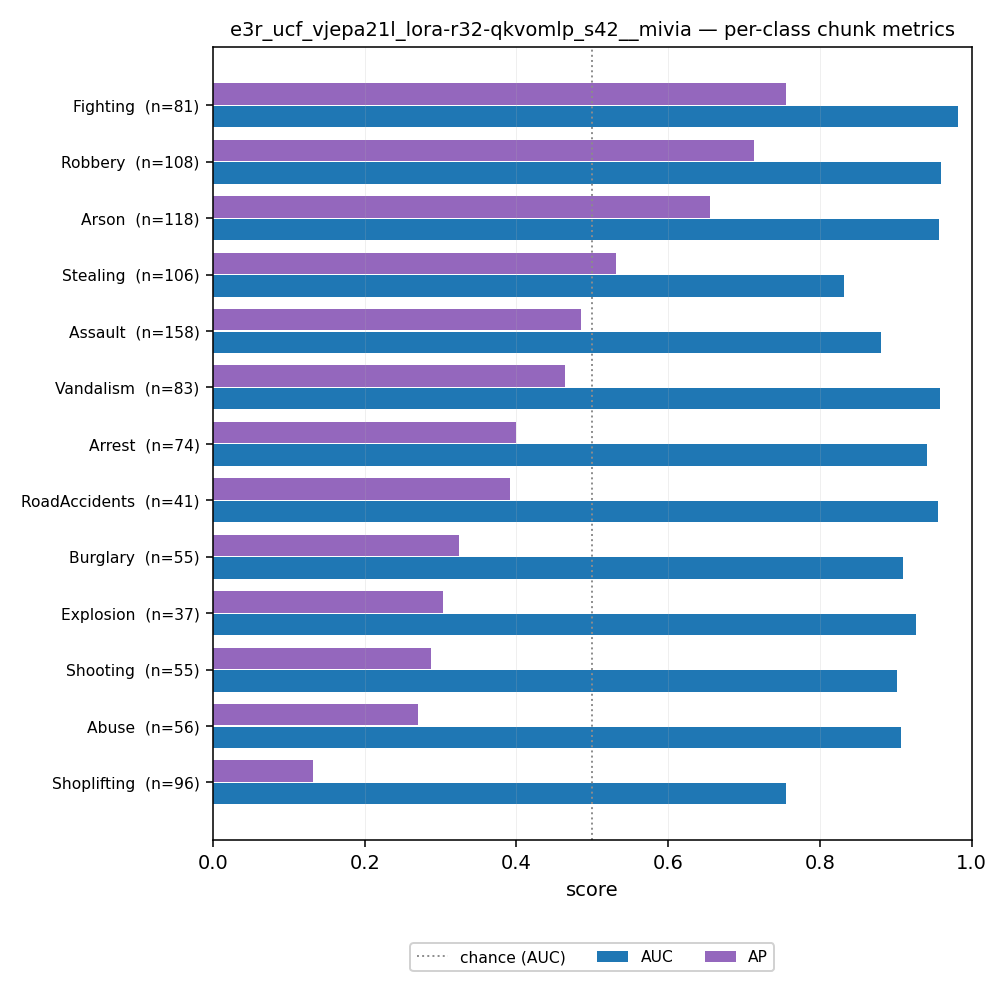

The file beside this chart, header and first rows:
run_id, modello, seed, classe, class_idx, split, soglia, chunk_auc, chunk_ap, chunk_auc_anomalous, chunk_ap_anomalous, chunk_precision, chunk_recall, chunk_f1, chunk_accuracy, chunk_tp, chunk_fp_condivisi, chunk_fn, chunk_tn_condivisi, chunk_n_positivi, chunk_n_negativi_condivisi, chunk_fpr, video_precision, video_recall
e3r_ucf_vjepa21l_lora-r32-qkvomlp_s42__m…, LoRA r=32, 42, Abuse, 0, test, 0.05582, 0.9076, 0.2703, 0.8238, 0.3462, 0.1429, 0.6071, 0.2313, 0.9086, 34, 204, 22, 2213, 56, 2417, 0.0844, 0.2581, 0.8
e3r_ucf_vjepa21l_lora-r32-qkvomlp_s42__m…, LoRA r=32, 42, Arrest, 1, test, 0.05582, 0.9412, 0.3994, 0.8889, 0.4977, 0.2302, 0.8243, 0.3599, 0.9129, 61, 204, 13, 2213, 74, 2417, 0.0844, 0.2333, 1.0
e3r_ucf_vjepa21l_lora-r32-qkvomlp_s42__m…, LoRA r=32, 42, Arson, 2, test, 0.05582, 0.9566, 0.6556, 0.9187, 0.7237, 0.3267, 0.839, 0.4703, 0.912, 99, 204, 19, 2213, 118, 2417, 0.0844, 0.3611, 0.9286
e3r_ucf_vjepa21l_lora-r32-qkvomlp_s42__m…, LoRA r=32, 42, Assault, 3, test, 0.05582, 0.8811, 0.4857, 0.7774, 0.5589, 0.3085, 0.5759, 0.4018, 0.8948, 91, 204, 67, 2213, 158, 2417, 0.0844, 0.2812, 0.9
e3r_ucf_vjepa21l_lora-r32-qkvomlp_s42__m…, LoRA r=32, 42, Burglary, 4, test, 0.05582, 0.909, 0.3243, 0.828, 0.3881, 0.1429, 0.6182, 0.2321, 0.909, 34, 204, 21, 2213, 55, 2417, 0.0844, 0.2581, 1.0
e3r_ucf_vjepa21l_lora-r32-qkvomlp_s42__m…, LoRA r=32, 42, Explosion, 5, test, 0.05582, 0.9263, 0.3037, 0.8579, 0.3739, 0.1053, 0.6486, 0.1811, 0.9116, 24, 204, 13, 2213, 37, 2417, 0.0844, 0.3429, 1.0
e3r_ucf_vjepa21l_lora-r32-qkvomlp_s42__m…, LoRA r=32, 42, Fighting, 6, test, 0.05582, 0.9816, 0.7557, 0.9657, 0.8105, 0.2792, 0.9753, 0.4341, 0.9175, 79, 204, 2, 2213, 81, 2417, 0.0844, 0.3429, 1.0
e3r_ucf_vjepa21l_lora-r32-qkvomlp_s42__m…, LoRA r=32, 42, RoadAccidents, 7, test, 0.05582, 0.9559, 0.3915, 0.9162, 0.4746, 0.1392, 0.8049, 0.2374, 0.9138, 33, 204, 8, 2213, 41, 2417, 0.0844, 0.3947, 1.0
e3r_ucf_vjepa21l_lora-r32-qkvomlp_s42__m…, LoRA r=32, 42, Robbery, 8, test, 0.05582, 0.96, 0.7134, 0.9241, 0.7676, 0.3108, 0.8519, 0.4554, 0.9129, 92, 204, 16, 2213, 108, 2417, 0.0844, 0.3429, 0.9231
e3r_ucf_vjepa21l_lora-r32-qkvomlp_s42__m…, LoRA r=32, 42, Shooting, 9, test, 0.05582, 0.9021, 0.2877, 0.8152, 0.3606, 0.1356, 0.5818, 0.2199, 0.9082, 32, 204, 23, 2213, 55, 2417, 0.0844, 0.3429, 1.0
e3r_ucf_vjepa21l_lora-r32-qkvomlp_s42__m…, LoRA r=32, 42, Shoplifting, 10, test, 0.05582, 0.7558, 0.1323, 0.5687, 0.1833, 0.113, 0.2708, 0.1595, 0.891, 26, 204, 70, 2213, 96, 2417, 0.0844, 0.2581, 0.7273
e3r_ucf_vjepa21l_lora-r32-qkvomlp_s42__m…, LoRA r=32, 42, Stealing, 11, test, 0.05582, 0.8321, 0.5314, 0.7513, 0.5957, 0.2582, 0.6698, 0.3727, 0.9053, 71, 204, 35, 2213, 106, 2417, 0.0844, 0.2069, 0.6667
e3r_ucf_vjepa21l_lora-r32-qkvomlp_s42__m…, LoRA r=32, 42, Vandalism, 12, test, 0.05582, 0.958, 0.464, 0.9202, 0.5671, 0.2527, 0.8313, 0.3876, 0.9128, 69, 204, 14, 2213, 83, 2417, 0.0844, 0.3429, 1.0
